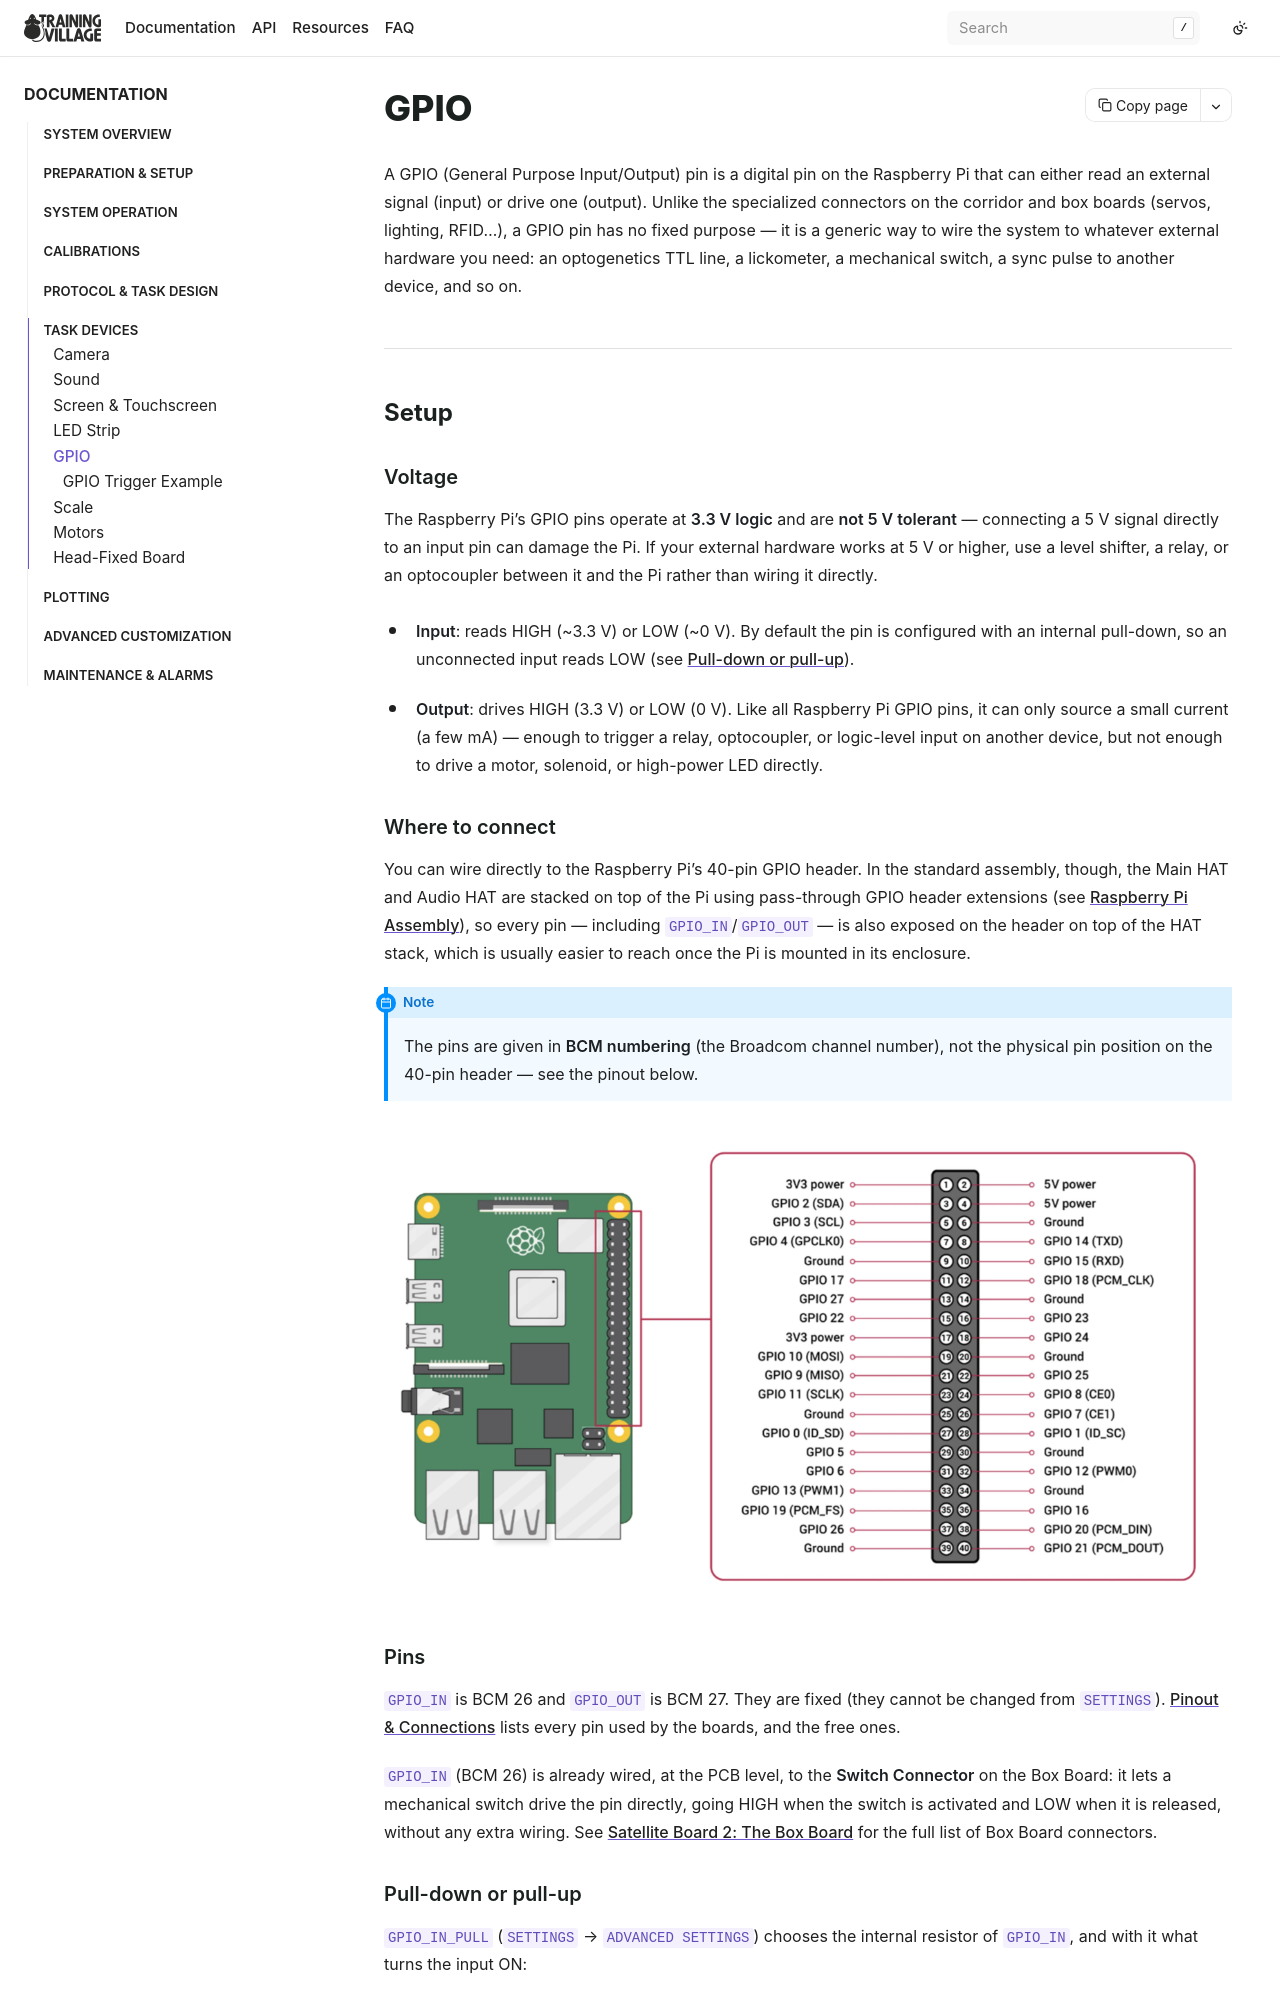

repository: BrainCircuitsBehaviorLab/village · page: devices/gpio.html · generator: sphinx

## GPIO

A GPIO (General Purpose Input/Output) pin is a digital pin on the Raspberry Pi
that can either read an external signal (input) or drive one (output). Unlike
the specialized connectors on the corridor and box boards (servos, lighting,
RFID...), a GPIO pin has no fixed purpose — it is a generic way to wire the
system to whatever external hardware you need: an optogenetics TTL line, a
lickometer, a mechanical switch, a sync pulse to another device, and so on.

---

### Setup

#### Voltage

The Raspberry Pi's GPIO pins operate at **3.3 V logic** and are **not 5 V
tolerant** — connecting a 5 V signal directly to an input pin can damage the
Pi. If your external hardware works at 5 V or higher, use a level shifter, a
relay, or an optocoupler between it and the Pi rather than wiring it directly.

- **Input**: reads HIGH (~3.3 V) or LOW (~0 V). By default the pin is configured
  with an internal pull-down, so an unconnected input reads LOW (see
  [Pull-down or pull-up](#pull-down-or-pull-up)).
- **Output**: drives HIGH (3.3 V) or LOW (0 V). Like all Raspberry Pi GPIO
  pins, it can only source a small current (a few mA) — enough to trigger a
  relay, optocoupler, or logic-level input on another device, but not enough
  to drive a motor, solenoid, or high-power LED directly.

#### Where to connect

You can wire directly to the Raspberry Pi's 40-pin GPIO header. In the
standard assembly, though, the Main HAT and Audio HAT are stacked on top of
the Pi using pass-through GPIO header extensions (see
[Raspberry Pi Assembly](../resources/hardware.md)), so every pin — including
`GPIO_IN`/`GPIO_OUT` — is also exposed on the header on top of the HAT stack,
which is usually easier to reach once the Pi is mounted in its enclosure.

```{admonition} Note
:class: note
The pins are given in **BCM numbering** (the Broadcom channel number), not the
physical pin position on the 40-pin header — see the pinout below.
```

```{image} /_static/pinout.webp
:width: 100%
:alt: Raspberry Pi GPIO pinout (BCM numbering)
```

#### Pins

`GPIO_IN` is BCM 26 and `GPIO_OUT` is BCM 27. They are fixed (they cannot be
changed from `SETTINGS`). [Pinout & Connections](../resources/pinout.md)
lists every pin used by the boards, and the free ones.

`GPIO_IN` (BCM 26) is already wired, at the PCB level, to the **Switch
Connector** on the Box Board: it lets a mechanical switch drive the pin
directly, going HIGH when the switch is activated and LOW when it is
released, without any extra wiring. See
[Satellite Board 2: The Box Board](../overview/system.md#satellite-board-2-the-box-board)
for the full list of Box Board connectors.
